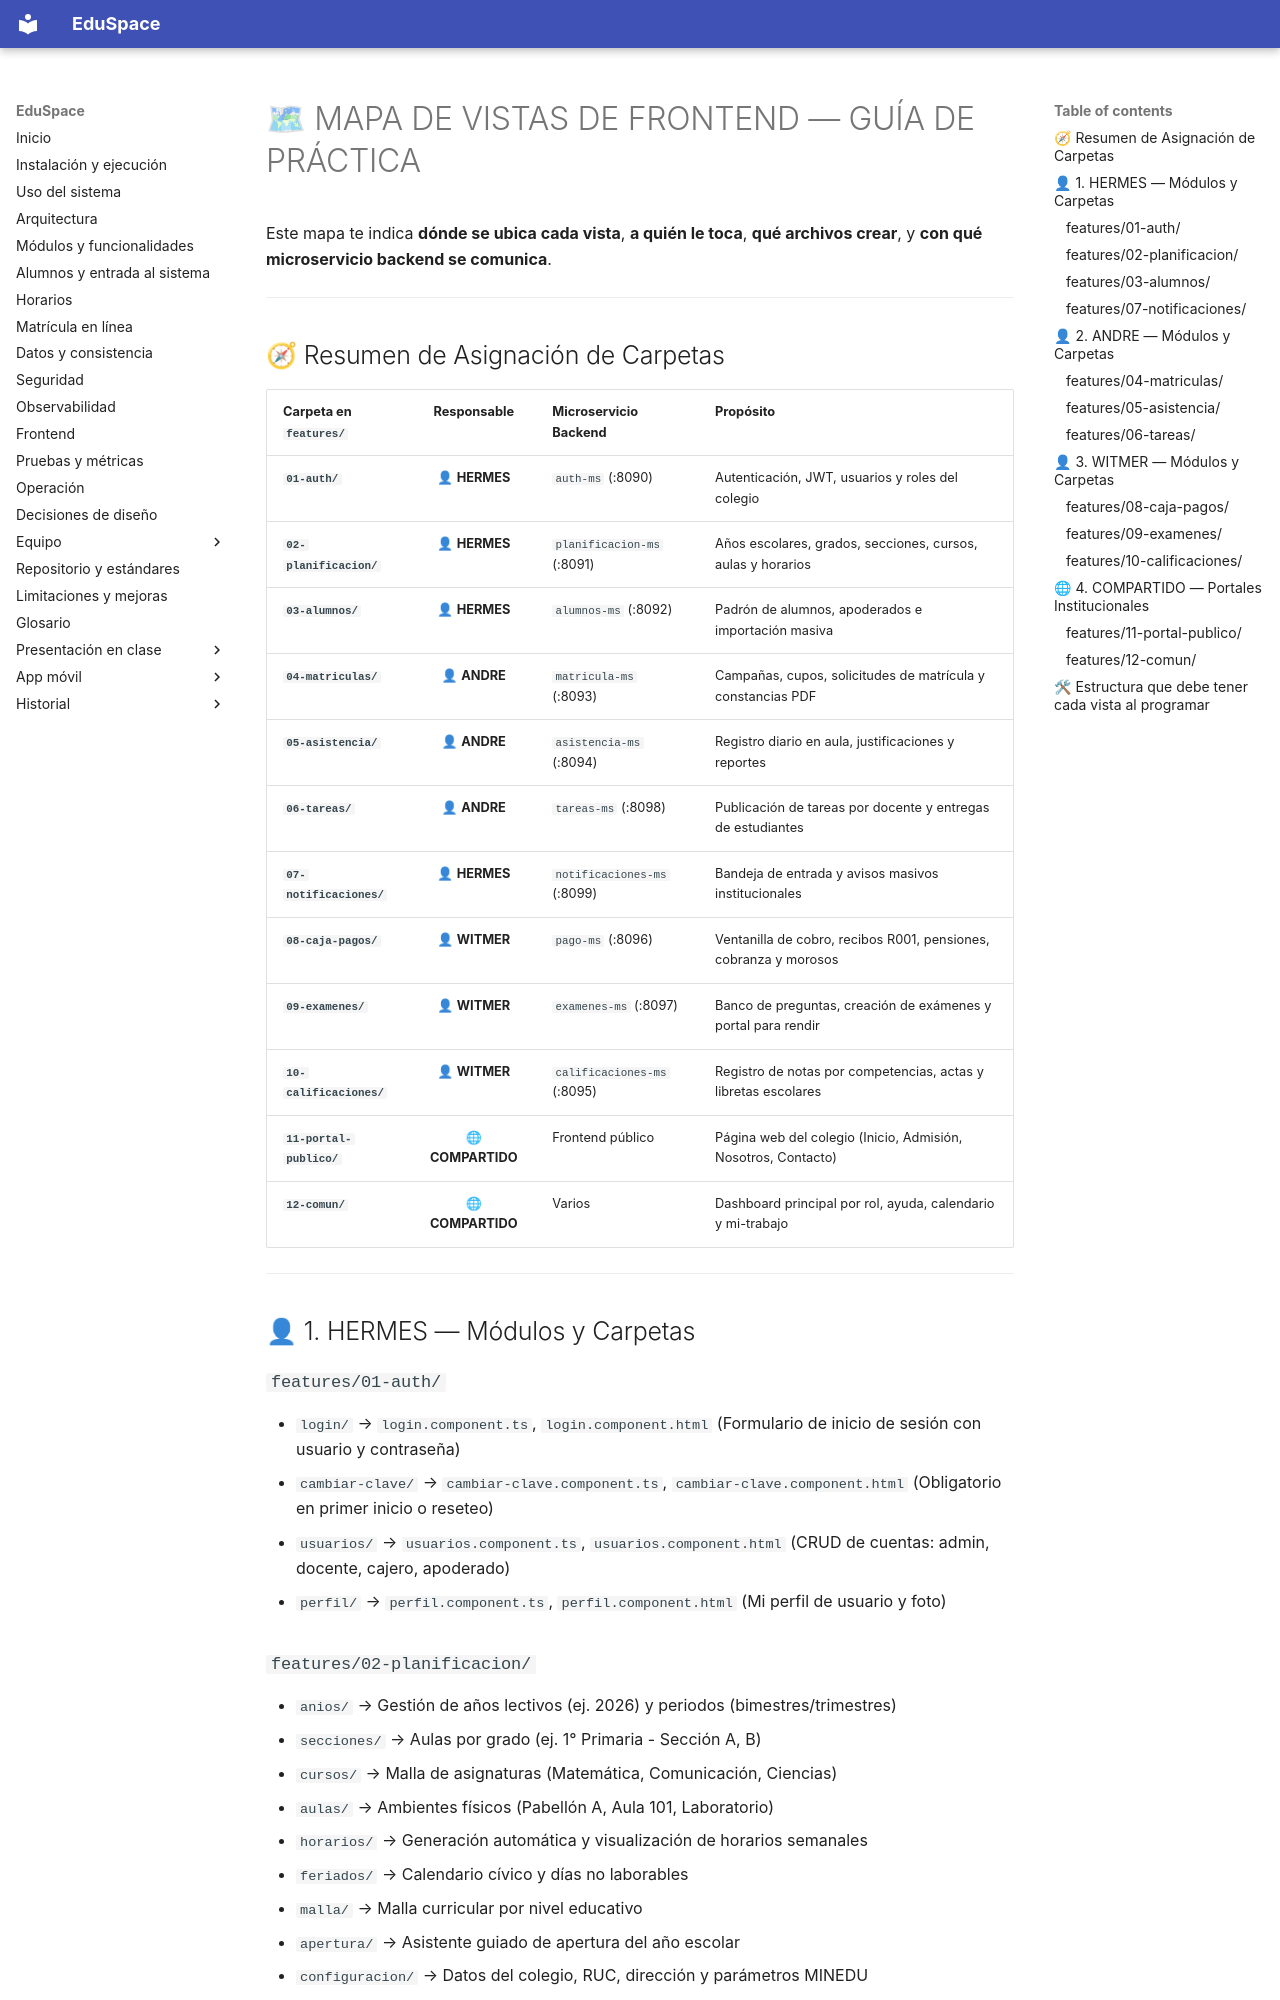

repository: Witmer17/eduspacePRACTICA · page: 05-manual-completo-proyecto/MAPA-VISTAS-FRONTEND/index.html · generator: mkdocs

# 🗺 MAPA DE VISTAS DE FRONTEND — GUÍA DE PRÁCTICA

Este mapa te indica **dónde se ubica cada vista**, **a quién le toca**, **qué archivos crear**, y **con qué microservicio backend se comunica**.

---

## 🧭 Resumen de Asignación de Carpetas

| Carpeta en `features/` | Responsable | Microservicio Backend | Propósito |
| :--- | :---: | :--- | :--- |
| **`01-auth/`** | 👤 **HERMES** | `auth-ms` (:8090) | Autenticación, JWT, usuarios y roles del colegio |
| **`02-planificacion/`** | 👤 **HERMES** | `planificacion-ms` (:8091) | Años escolares, grados, secciones, cursos, aulas y horarios |
| **`03-alumnos/`** | 👤 **HERMES** | `alumnos-ms` (:8092) | Padrón de alumnos, apoderados e importación masiva |
| **`04-matriculas/`** | 👤 **ANDRE** | `matricula-ms` (:8093) | Campañas, cupos, solicitudes de matrícula y constancias PDF |
| **`05-asistencia/`** | 👤 **ANDRE** | `asistencia-ms` (:8094) | Registro diario en aula, justificaciones y reportes |
| **`06-tareas/`** | 👤 **ANDRE** | `tareas-ms` (:8098) | Publicación de tareas por docente y entregas de estudiantes |
| **`07-notificaciones/`** | 👤 **HERMES** | `notificaciones-ms` (:8099) | Bandeja de entrada y avisos masivos institucionales |
| **`08-caja-pagos/`** | 👤 **WITMER** | `pago-ms` (:8096) | Ventanilla de cobro, recibos R001, pensiones, cobranza y morosos |
| **`09-examenes/`** | 👤 **WITMER** | `examenes-ms` (:8097) | Banco de preguntas, creación de exámenes y portal para rendir |
| **`10-calificaciones/`** | 👤 **WITMER** | `calificaciones-ms` (:8095) | Registro de notas por competencias, actas y libretas escolares |
| **`11-portal-publico/`** | 🌐 **COMPARTIDO** | Frontend público | Página web del colegio (Inicio, Admisión, Nosotros, Contacto) |
| **`12-comun/`** | 🌐 **COMPARTIDO** | Varios | Dashboard principal por rol, ayuda, calendario y mi-trabajo |

---

## 👤 1. HERMES — Módulos y Carpetas

### `features/01-auth/`
* `login/` → `login.component.ts`, `login.component.html` (Formulario de inicio de sesión con usuario y contraseña)
* `cambiar-clave/` → `cambiar-clave.component.ts`, `cambiar-clave.component.html` (Obligatorio en primer inicio o reseteo)
* `usuarios/` → `usuarios.component.ts`, `usuarios.component.html` (CRUD de cuentas: admin, docente, cajero, apoderado)
* `perfil/` → `perfil.component.ts`, `perfil.component.html` (Mi perfil de usuario y foto)

### `features/02-planificacion/`
* `anios/` → Gestión de años lectivos (ej. 2026) y periodos (bimestres/trimestres)
* `secciones/` → Aulas por grado (ej. 1° Primaria - Sección A, B)
* `cursos/` → Malla de asignaturas (Matemática, Comunicación, Ciencias)
* `aulas/` → Ambientes físicos (Pabellón A, Aula 101, Laboratorio)
* `horarios/` → Generación automática y visualización de horarios semanales
* `feriados/` → Calendario cívico y días no laborables
* `malla/` → Malla curricular por nivel educativo
* `apertura/` → Asistente guiado de apertura del año escolar
* `configuracion/` → Datos del colegio, RUC, dirección y parámetros MINEDU
